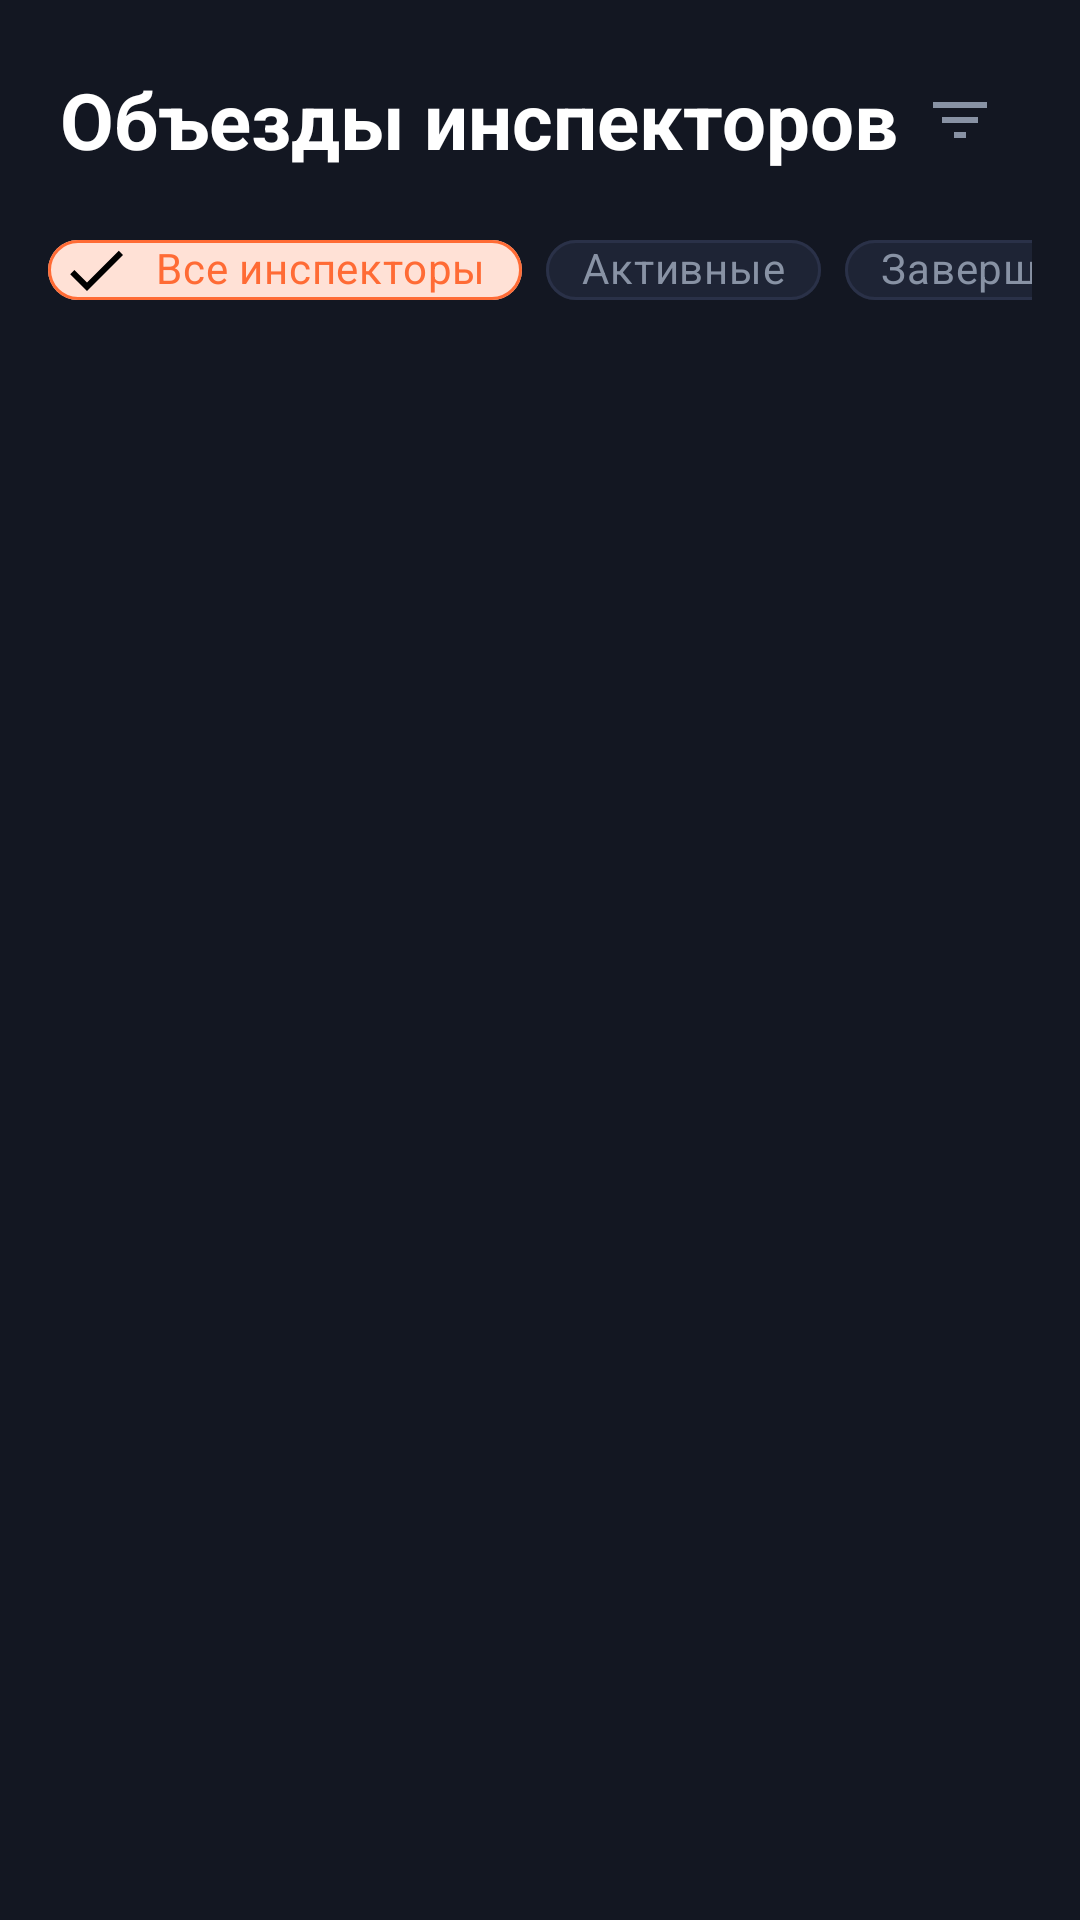

Write the Android layout XML for this screen, with the resource values it uses.
<!-- AndroidManifest.xml: application theme Theme.E68 -->
<!-- res/layout/fragment_manager_patrols.xml -->
<?xml version="1.0" encoding="utf-8"?>
<LinearLayout
    xmlns:android="http://schemas.android.com/apk/res/android"
    xmlns:app="http://schemas.android.com/apk/res-auto"
    android:layout_width="match_parent"
    android:layout_height="match_parent"
    android:orientation="vertical"
    android:background="@color/background">

    
    <LinearLayout
        android:layout_width="match_parent"
        android:layout_height="wrap_content"
        android:orientation="horizontal"
        android:paddingStart="20dp"
        android:paddingEnd="20dp"
        android:paddingTop="20dp"
        android:paddingBottom="12dp"
        android:gravity="center_vertical">
        <TextView
            android:layout_width="0dp"
            android:layout_height="wrap_content"
            android:layout_weight="1"
            android:text="Объезды инспекторов"
            android:textColor="@color/text_primary"
            android:textSize="26sp"
            android:textStyle="bold" />
        <com.google.android.material.button.MaterialButton
            android:id="@+id/filterButton"
            style="@style/Widget.MaterialComponents.Button.TextButton"
            android:layout_width="wrap_content"
            android:layout_height="40dp"
            android:minWidth="0dp"
            app:icon="@drawable/ic_filter"
            app:iconTint="@color/text_secondary"
            app:iconPadding="0dp"
            android:paddingStart="8dp"
            android:paddingEnd="8dp" />
    </LinearLayout>

    
    <HorizontalScrollView
        android:layout_width="match_parent"
        android:layout_height="wrap_content"
        android:scrollbars="none"
        android:paddingStart="16dp"
        android:paddingEnd="16dp"
        android:paddingBottom="12dp">
        <com.google.android.material.chip.ChipGroup
            android:id="@+id/inspectorChipGroup"
            android:layout_width="wrap_content"
            android:layout_height="wrap_content"
            app:singleSelection="true"
            app:selectionRequired="true">
            <com.google.android.material.chip.Chip
                android:id="@+id/chipAllInspectors"
                style="@style/Widget.MaterialComponents.Chip.Filter"
                android:layout_width="wrap_content"
                android:layout_height="36dp"
                android:text="Все инспекторы"
                android:checked="true"
                android:textColor="@color/selector_chip_text"
                app:chipBackgroundColor="@color/selector_chip_bg"
                app:chipStrokeColor="@color/selector_chip_stroke"
                app:chipStrokeWidth="1dp" />
            <com.google.android.material.chip.Chip
                android:id="@+id/chipActivePatrols"
                style="@style/Widget.MaterialComponents.Chip.Filter"
                android:layout_width="wrap_content"
                android:layout_height="36dp"
                android:text="Активные"
                android:textColor="@color/selector_chip_text"
                app:chipBackgroundColor="@color/selector_chip_bg"
                app:chipStrokeColor="@color/selector_chip_stroke"
                app:chipStrokeWidth="1dp" />
            <com.google.android.material.chip.Chip
                android:id="@+id/chipFinishedPatrols"
                style="@style/Widget.MaterialComponents.Chip.Filter"
                android:layout_width="wrap_content"
                android:layout_height="36dp"
                android:text="Завершённые"
                android:textColor="@color/selector_chip_text"
                app:chipBackgroundColor="@color/selector_chip_bg"
                app:chipStrokeColor="@color/selector_chip_stroke"
                app:chipStrokeWidth="1dp" />
        </com.google.android.material.chip.ChipGroup>
    </HorizontalScrollView>

    
    <FrameLayout
        android:layout_width="match_parent"
        android:layout_height="0dp"
        android:layout_weight="1">

        <androidx.recyclerview.widget.RecyclerView
            android:id="@+id/patrolsRecyclerView"
            android:layout_width="match_parent"
            android:layout_height="match_parent"
            android:paddingStart="16dp"
            android:paddingEnd="16dp"
            android:paddingBottom="16dp"
            android:clipToPadding="false" />

        <LinearLayout
            android:id="@+id/emptyState"
            android:layout_width="match_parent"
            android:layout_height="match_parent"
            android:orientation="vertical"
            android:gravity="center"
            android:visibility="gone">
            <ImageView android:layout_width="80dp" android:layout_height="80dp"
                android:src="@drawable/ic_empty" app:tint="@color/text_hint" />
            <TextView android:layout_width="wrap_content" android:layout_height="wrap_content"
                android:text="Нет объездов"
                android:textColor="@color/text_secondary" android:textSize="16sp"
                android:layout_marginTop="16dp" />
        </LinearLayout>
    </FrameLayout>

</LinearLayout>
<!-- resources referenced by this layout -->
<resources>
  <color name="background">#131722</color>
  <color name="selector_chip_bg">#2D3449</color>
  <color name="selector_chip_stroke">#4A5568</color>
  <color name="selector_chip_text">#FFFFFF</color>
  <color name="text_hint">#4A5568</color>
  <color name="text_primary">#FFFFFF</color>
  <color name="text_secondary">#8892A4</color>
  <!-- drawable ic_filter (drawable) -->
  <?xml version="1.0" encoding="utf-8"?>
  <vector xmlns:android="http://schemas.android.com/apk/res/android"
      android:width="24dp" android:height="24dp"
      android:viewportWidth="24" android:viewportHeight="24">
      <path android:fillColor="#FF000000"
          android:pathData="M10,18h4v-2h-4v2zM3,6v2h18V6H3zM6,13h12v-2H6v2z"/>
  </vector>
  <color name="primary">#FF6B35</color>
  <color name="primary_dark">#E55A27</color>
  <color name="accent">#FFD166</color>
  <color name="background_dark">#121212</color>
  <color name="surface_dark">#1E1E1E</color>
  <style name="ThemeOverlay.E68.MaterialAlertDialog" parent="ThemeOverlay.MaterialComponents.MaterialAlertDialog">
          <item name="android:background">@color/surface_elevated_dark</item>
          <item name="android:textColor">@color/text_primary_dark</item>
      </style>
  <style name="Theme.E68.BottomSheet" parent="Theme.MaterialComponents.BottomSheetDialog">
          <item name="android:windowIsFloating">false</item>
          <item name="android:statusBarColor">@color/transparent</item>
          <item name="android:windowLightStatusBar">false</item>
          <item name="bottomSheetStyle">@style/Widget.E68.BottomSheet</item>
      </style>
  <style name="TextAppearance.E68.Title" parent="TextAppearance.MaterialComponents.Headline6">
          <item name="android:textColor">@color/text_primary_dark</item>
          <item name="android:textSize">20sp</item>
          <item name="android:textStyle">bold</item>
      </style>
  <style name="TextAppearance.E68.Subtitle" parent="TextAppearance.MaterialComponents.Subtitle1">
          <item name="android:textColor">@color/text_primary_dark</item>
          <item name="android:textSize">14sp</item>
          <item name="android:textStyle">bold</item>
      </style>
  <style name="TextAppearance.E68.Body" parent="TextAppearance.MaterialComponents.Body1">
          <item name="android:textColor">@color/text_secondary_dark</item>
          <item name="android:textSize">14sp</item>
      </style>
  <color name="surface_elevated_dark">#2C2C2C</color>
  <color name="text_primary_dark">#FFFFFF</color>
  <color name="transparent">#00000000</color>
  <style name="Widget.E68.BottomSheet" parent="Widget.MaterialComponents.BottomSheet">
          <item name="android:background">@drawable/bg_bottom_sheet</item>
          <item name="shapeAppearance">@style/ShapeAppearance.E68.BottomSheet</item>
      </style>
  <color name="text_secondary_dark">#B3B3B3</color>
  <!-- drawable bg_bottom_sheet (drawable) -->
  <?xml version="1.0" encoding="utf-8"?>
  <shape xmlns:android="http://schemas.android.com/apk/res/android">
      <solid android:color="#1E2435"/>
      <corners android:topLeftRadius="24dp" android:topRightRadius="24dp"/>
  </shape>
  <style name="ShapeAppearance.E68.BottomSheet" parent="ShapeAppearance.MaterialComponents.LargeComponent">
          <item name="cornerFamily">rounded</item>
          <item name="cornerSizeTopLeft">24dp</item>
          <item name="cornerSizeTopRight">24dp</item>
          <item name="cornerSizeBottomLeft">0dp</item>
          <item name="cornerSizeBottomRight">0dp</item>
      </style>
</resources>
